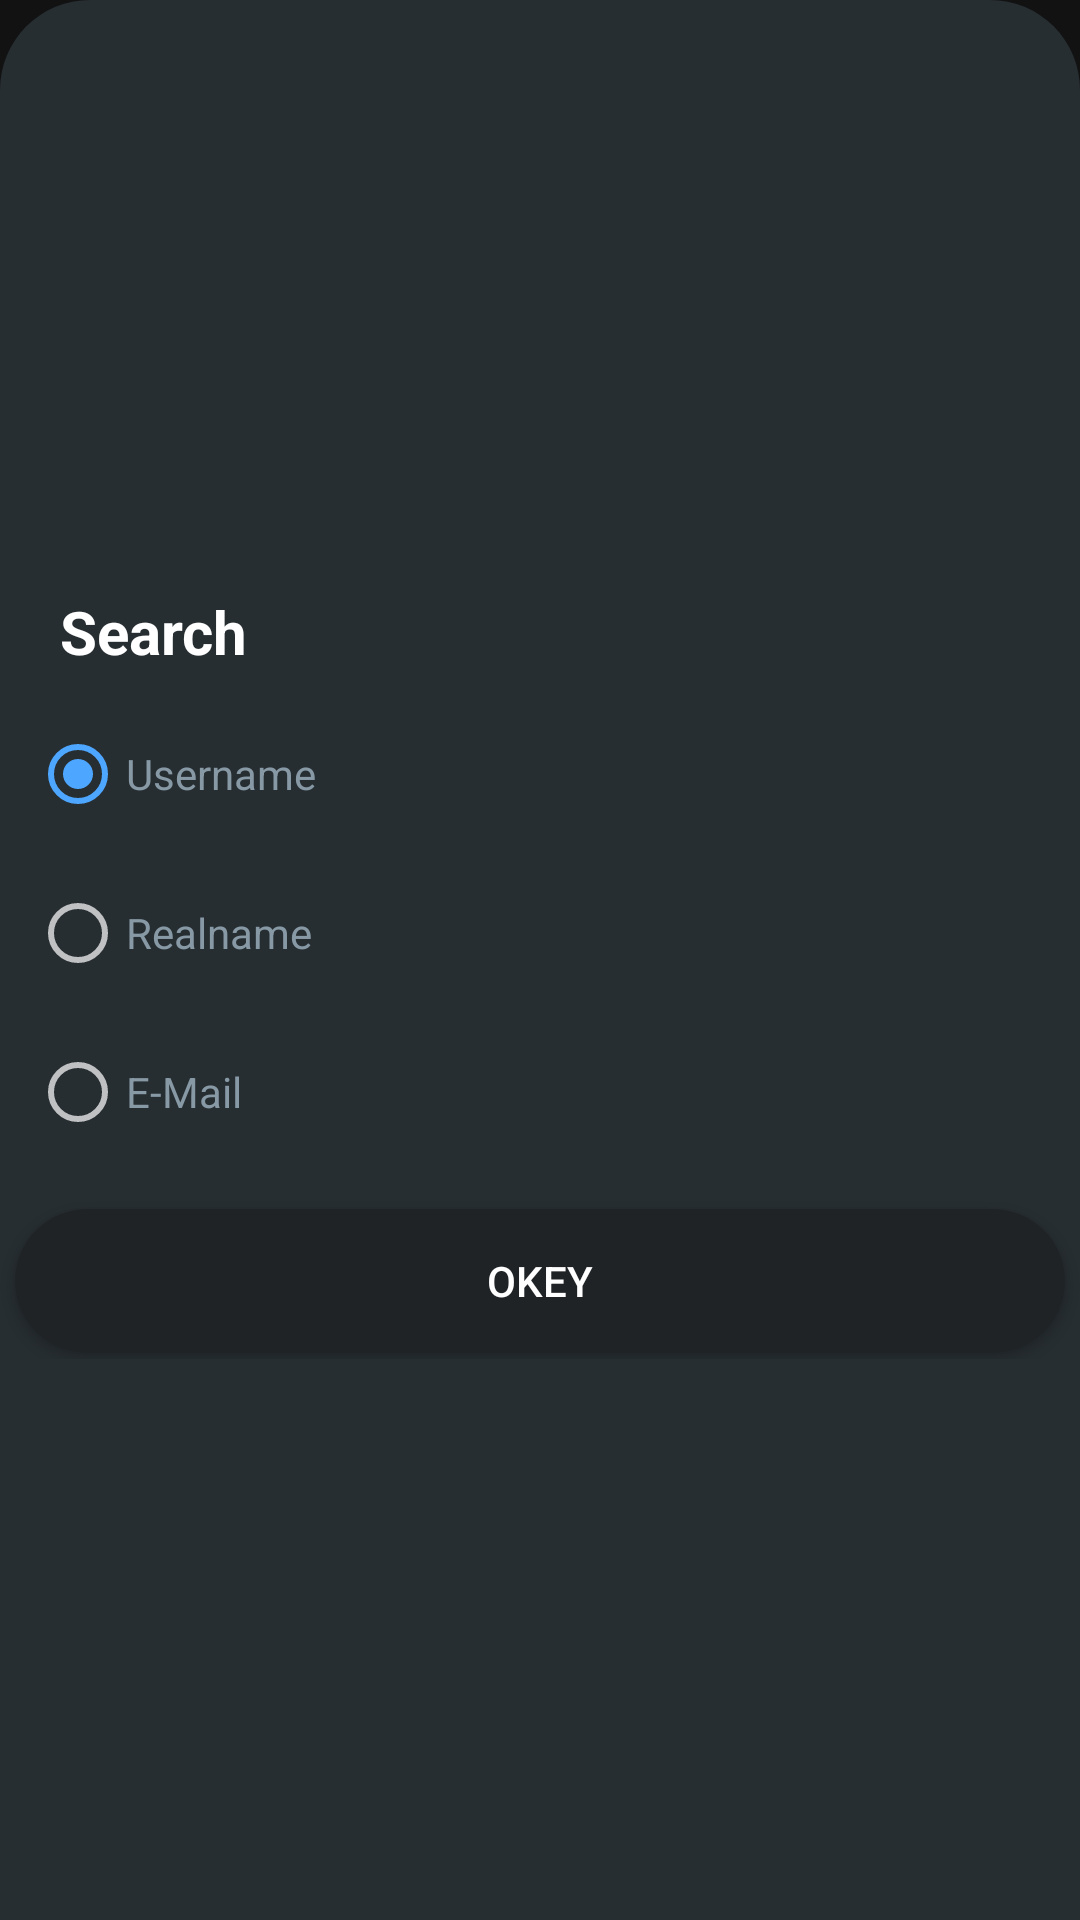

Write the Android layout XML for this screen, with the resource values it uses.
<!-- AndroidManifest.xml: application theme Theme.Fikirzadem -->
<!-- res/layout/bottom_dialog_search.xml -->
<?xml version="1.0" encoding="utf-8"?>
<androidx.constraintlayout.widget.ConstraintLayout xmlns:android="http://schemas.android.com/apk/res/android"
    xmlns:app="http://schemas.android.com/apk/res-auto"
    xmlns:tools="http://schemas.android.com/tools"
    android:layout_width="match_parent"
    android:layout_height="wrap_content"
    android:background="@drawable/shape_report_sheet">

    <androidx.constraintlayout.widget.ConstraintLayout
        android:layout_width="match_parent"
        android:layout_height="wrap_content"
        android:layout_marginTop="25dp"
        android:layout_marginBottom="15dp"
        app:layout_constraintBottom_toBottomOf="parent"
        app:layout_constraintEnd_toEndOf="parent"
        app:layout_constraintStart_toStartOf="parent"
        app:layout_constraintTop_toTopOf="parent"
        tools:ignore="UselessParent">

        <RadioGroup
            android:id="@+id/radioGroupSearchSheet"
            android:layout_width="match_parent"
            android:layout_height="wrap_content"
            app:layout_constraintEnd_toEndOf="parent"
            app:layout_constraintStart_toStartOf="parent"
            app:layout_constraintTop_toTopOf="parent">

            <TextView
                android:id="@+id/txtSearchSheetPost"
                android:layout_width="match_parent"
                android:layout_height="wrap_content"
                android:layout_marginStart="20dp"
                android:layout_marginEnd="20dp"
                android:layout_marginBottom="10dp"
                android:text="@string/search"
                android:textColor="#FFFFFF"
                android:textSize="20sp"
                android:textStyle="bold" />

            <RadioButton
                android:id="@+id/radioSearchUserName"
                android:layout_width="match_parent"
                android:layout_height="wrap_content"
                android:layout_marginStart="10dp"
                android:layout_marginEnd="10dp"
                android:layout_marginBottom="5dp"
                android:checked="true"
                android:text="@string/username"
                android:textColor="#8899A6" />

            <RadioButton
                android:id="@+id/radioSearchRealName"
                android:layout_width="match_parent"
                android:layout_height="wrap_content"
                android:layout_marginStart="10dp"
                android:layout_marginEnd="10dp"
                android:layout_marginBottom="5dp"
                android:text="@string/user_real_name"
                android:textColor="#8899A6" />

            <RadioButton
                android:id="@+id/radioSearchEmail"
                android:layout_width="match_parent"
                android:layout_height="wrap_content"
                android:layout_marginStart="10dp"
                android:layout_marginEnd="10dp"
                android:layout_marginBottom="5dp"
                android:text="@string/email"
                android:textColor="#8899A6" />
        </RadioGroup>

        <androidx.appcompat.widget.AppCompatButton
            android:id="@+id/btnSearchSheetOk"
            android:layout_width="match_parent"
            android:layout_height="wrap_content"
            android:layout_marginStart="5dp"
            android:layout_marginTop="10dp"
            android:layout_marginEnd="5dp"
            android:layout_marginBottom="2dp"
            android:background="@drawable/shape_report_sheet_button"
            android:text="@string/okey"
            android:textColor="#FFFFFF"
            app:layout_constraintBottom_toBottomOf="parent"
            app:layout_constraintEnd_toEndOf="parent"
            app:layout_constraintStart_toStartOf="parent"
            app:layout_constraintTop_toBottomOf="@+id/radioGroupSearchSheet" />

    </androidx.constraintlayout.widget.ConstraintLayout>

</androidx.constraintlayout.widget.ConstraintLayout>
<!-- resources referenced by this layout -->
<resources>
  <!-- drawable shape_report_sheet (drawable) -->
  <?xml version="1.0" encoding="utf-8"?>
  <shape xmlns:android="http://schemas.android.com/apk/res/android"
      android:shape="rectangle">
  
      <solid android:color="#272E32" />
  
      <corners
          android:topLeftRadius="30dp"
          android:topRightRadius="30dp">
      </corners>
  
  </shape>
  <!-- drawable shape_report_sheet_button (drawable) -->
  <?xml version="1.0" encoding="utf-8"?>
  <layer-list xmlns:android="http://schemas.android.com/apk/res/android">
      <item>
          <shape>
              <corners android:radius="50dp" >
  
              </corners>
              <gradient
                  android:startColor="#1F2326"
                  android:endColor="#1F2326"
                  android:angle="0">
              </gradient>
          </shape>
      </item>
  </layer-list>
  <string name="email">E-Mail</string>
  <string name="okey">OKEY</string>
  <string name="search">Search</string>
  <string name="user_real_name">Realname</string>
  <string name="username">Username</string>
  <style name="Theme.Fikirzadem" parent="Theme.MaterialComponents.NoActionBar">
  
          <item name="colorPrimary">@color/txtBoxColor</item>
          <item name="android:popupMenuStyle">@style/PopupMenu</item>
          <item name="popupMenuStyle">@style/PopupMenu</item>
          <item name="background">@color/theme</item>
          <item name="colorAccent">#4DA6FF</item>
      </style>
  <color name="txtBoxColor">#3F4549</color>
  <style name="PopupMenu" parent="ThemeOverlay.AppCompat.Dark"> <item name="android:popupBackground">#252C30</item> </style>
  <color name="theme">#272E32</color>
</resources>
